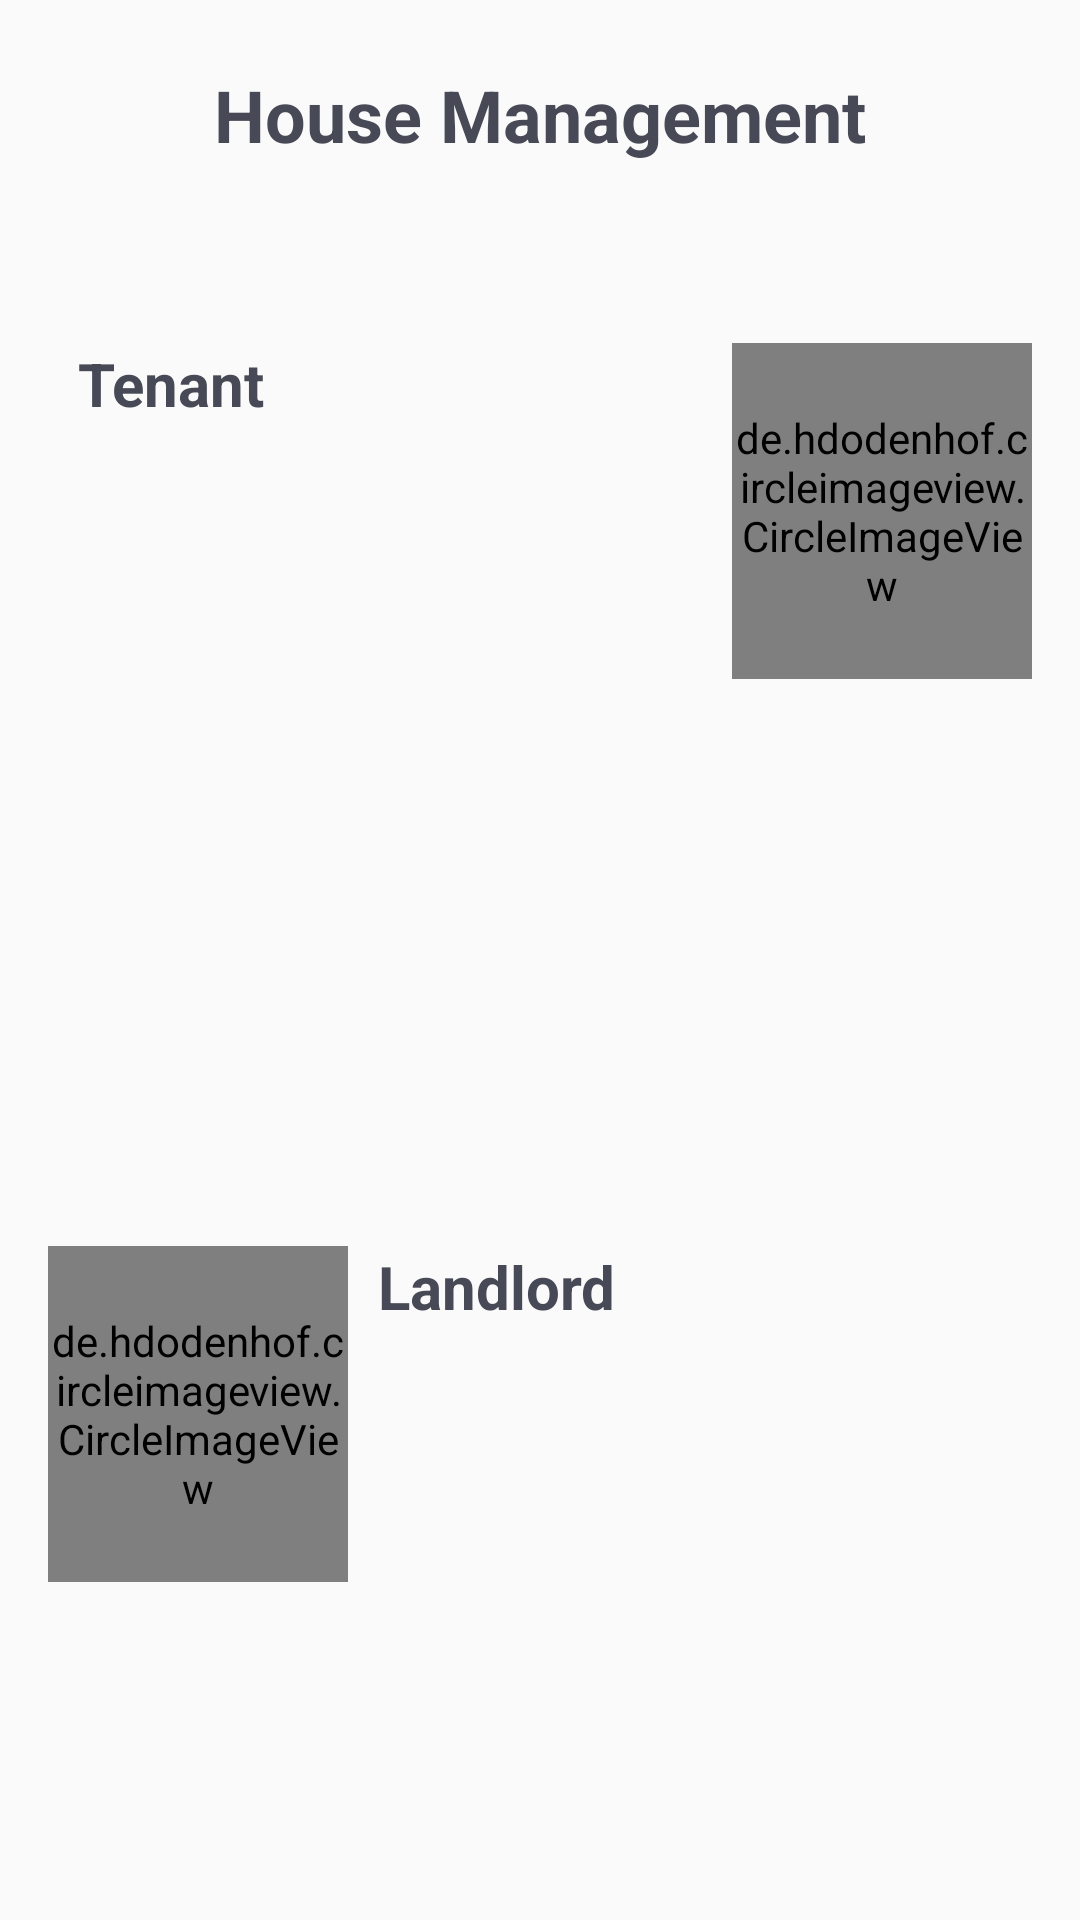

Write the Android layout XML for this screen, with the resource values it uses.
<!-- AndroidManifest.xml: application theme AppTheme -->
<!-- res/layout/slide_layout.xml -->
<?xml version="1.0" encoding="utf-8"?>
<androidx.constraintlayout.widget.ConstraintLayout xmlns:android="http://schemas.android.com/apk/res/android"
    android:layout_width="match_parent"
    android:layout_height="wrap_content"
    xmlns:Tools="http://schemas.android.com/tools"
    xmlns:app="http://schemas.android.com/apk/res-auto">

    <TextView
        android:id="@+id/headingItem"
        android:layout_width="wrap_content"
        android:layout_height="wrap_content"
        android:layout_marginTop="22dp"
        android:text="House Management"
        android:textSize="24sp"
        android:textStyle="bold"
        android:textColor="@color/text_primary"
        app:layout_constraintEnd_toEndOf="parent"
        app:layout_constraintStart_toStartOf="parent"
        app:layout_constraintTop_toTopOf="parent" />

    <LinearLayout
        android:id="@+id/linear1"
        android:layout_width="0dp"
        android:layout_height="wrap_content"
        android:layout_marginStart="16dp"
        android:layout_marginTop="60dp"
        android:layout_marginEnd="16dp"
        android:orientation="horizontal"
        app:layout_constraintEnd_toEndOf="parent"
        app:layout_constraintStart_toStartOf="parent"
        app:layout_constraintTop_toBottomOf="@id/headingItem">

        <LinearLayout
            android:layout_width="wrap_content"
            android:layout_height="wrap_content"
            android:layout_weight="1"
            android:orientation="vertical">

            <TextView
                android:layout_width="wrap_content"
                android:layout_height="wrap_content"
                android:layout_marginStart="10dp"
                android:text="Tenant"
                android:textColor="@color/text_primary"
                android:textSize="20sp"
                android:textStyle="bold" />

            <TextView
                android:id="@+id/tenantDescription"
                android:layout_width="wrap_content"
                android:layout_height="wrap_content"
                android:layout_margin="10dp"
                android:textColor="@color/text_secondary"
                android:textSize="15sp"
                Tools:text="Log in to application. Search and Register to a home.
When approved receive and agree to terms of contracts and make down payments from you smartphone" />

        </LinearLayout>

        <de.hdodenhof.circleimageview.CircleImageView
            android:id="@+id/tenantImageView"
            android:layout_width="100dp"
            android:layout_height="112dp"
            android:src="@drawable/profile1" />

    </LinearLayout>

    <LinearLayout
        android:id="@+id/linear2"
        android:layout_width="0dp"
        android:layout_height="wrap_content"
        android:layout_marginStart="16dp"
        android:layout_marginTop="100dp"
        android:layout_marginEnd="16dp"
        android:layout_marginBottom="24dp"
        android:orientation="horizontal"
        app:layout_constraintBottom_toBottomOf="parent"
        app:layout_constraintEnd_toEndOf="parent"
        app:layout_constraintStart_toStartOf="parent"
        app:layout_constraintTop_toBottomOf="@+id/linear1">

        <de.hdodenhof.circleimageview.CircleImageView
            android:id="@+id/landlordImageView"
            android:layout_width="100dp"
            android:layout_height="112dp"
            android:src="@drawable/profile1" />

        <LinearLayout
            android:layout_width="wrap_content"
            android:layout_height="wrap_content"
            android:layout_weight="1"
            android:orientation="vertical">

            <TextView
                android:layout_width="wrap_content"
                android:layout_height="wrap_content"
                android:layout_marginStart="10dp"
                android:textStyle="bold"
                android:text="Landlord"
                android:textColor="@color/text_primary"
                android:textSize="20sp" />

            <TextView
                android:id="@+id/landlordDescription"
                android:layout_width="wrap_content"
                android:layout_height="wrap_content"
                android:layout_margin="10dp"
                android:textColor="@color/text_secondary"
                android:textSize="15sp"
                Tools:text="Log in to application. Search and Register to a home.
When approved receive and agree to terms of contracts and make down payments from you smartphone" />

        </LinearLayout>

    </LinearLayout>

</androidx.constraintlayout.widget.ConstraintLayout>
<!-- resources referenced by this layout -->
<resources>
  <color name="text_primary">#474a56</color>
  <color name="text_secondary">#929aab</color>
  <!-- drawable profile1: png bitmap (drawable-hdpi, 38931 bytes) -->
  <style name="AppTheme" parent="Theme.AppCompat.Light.NoActionBar">
          
          <item name="colorPrimary">@color/colorPrimary</item>
          <item name="colorPrimaryDark">@color/colorPrimary</item>
          <item name="colorAccent">@color/colorAccent</item>
          <item name="background">@color/white</item>
          <item name="windowNoTitle">true</item>
          <item name="windowActionBar">false</item>
      </style>
  <color name="colorPrimary">#dfe6e9</color>
  <color name="colorAccent">#00b894</color>
  <color name="white">#FFFFFF</color>
</resources>
